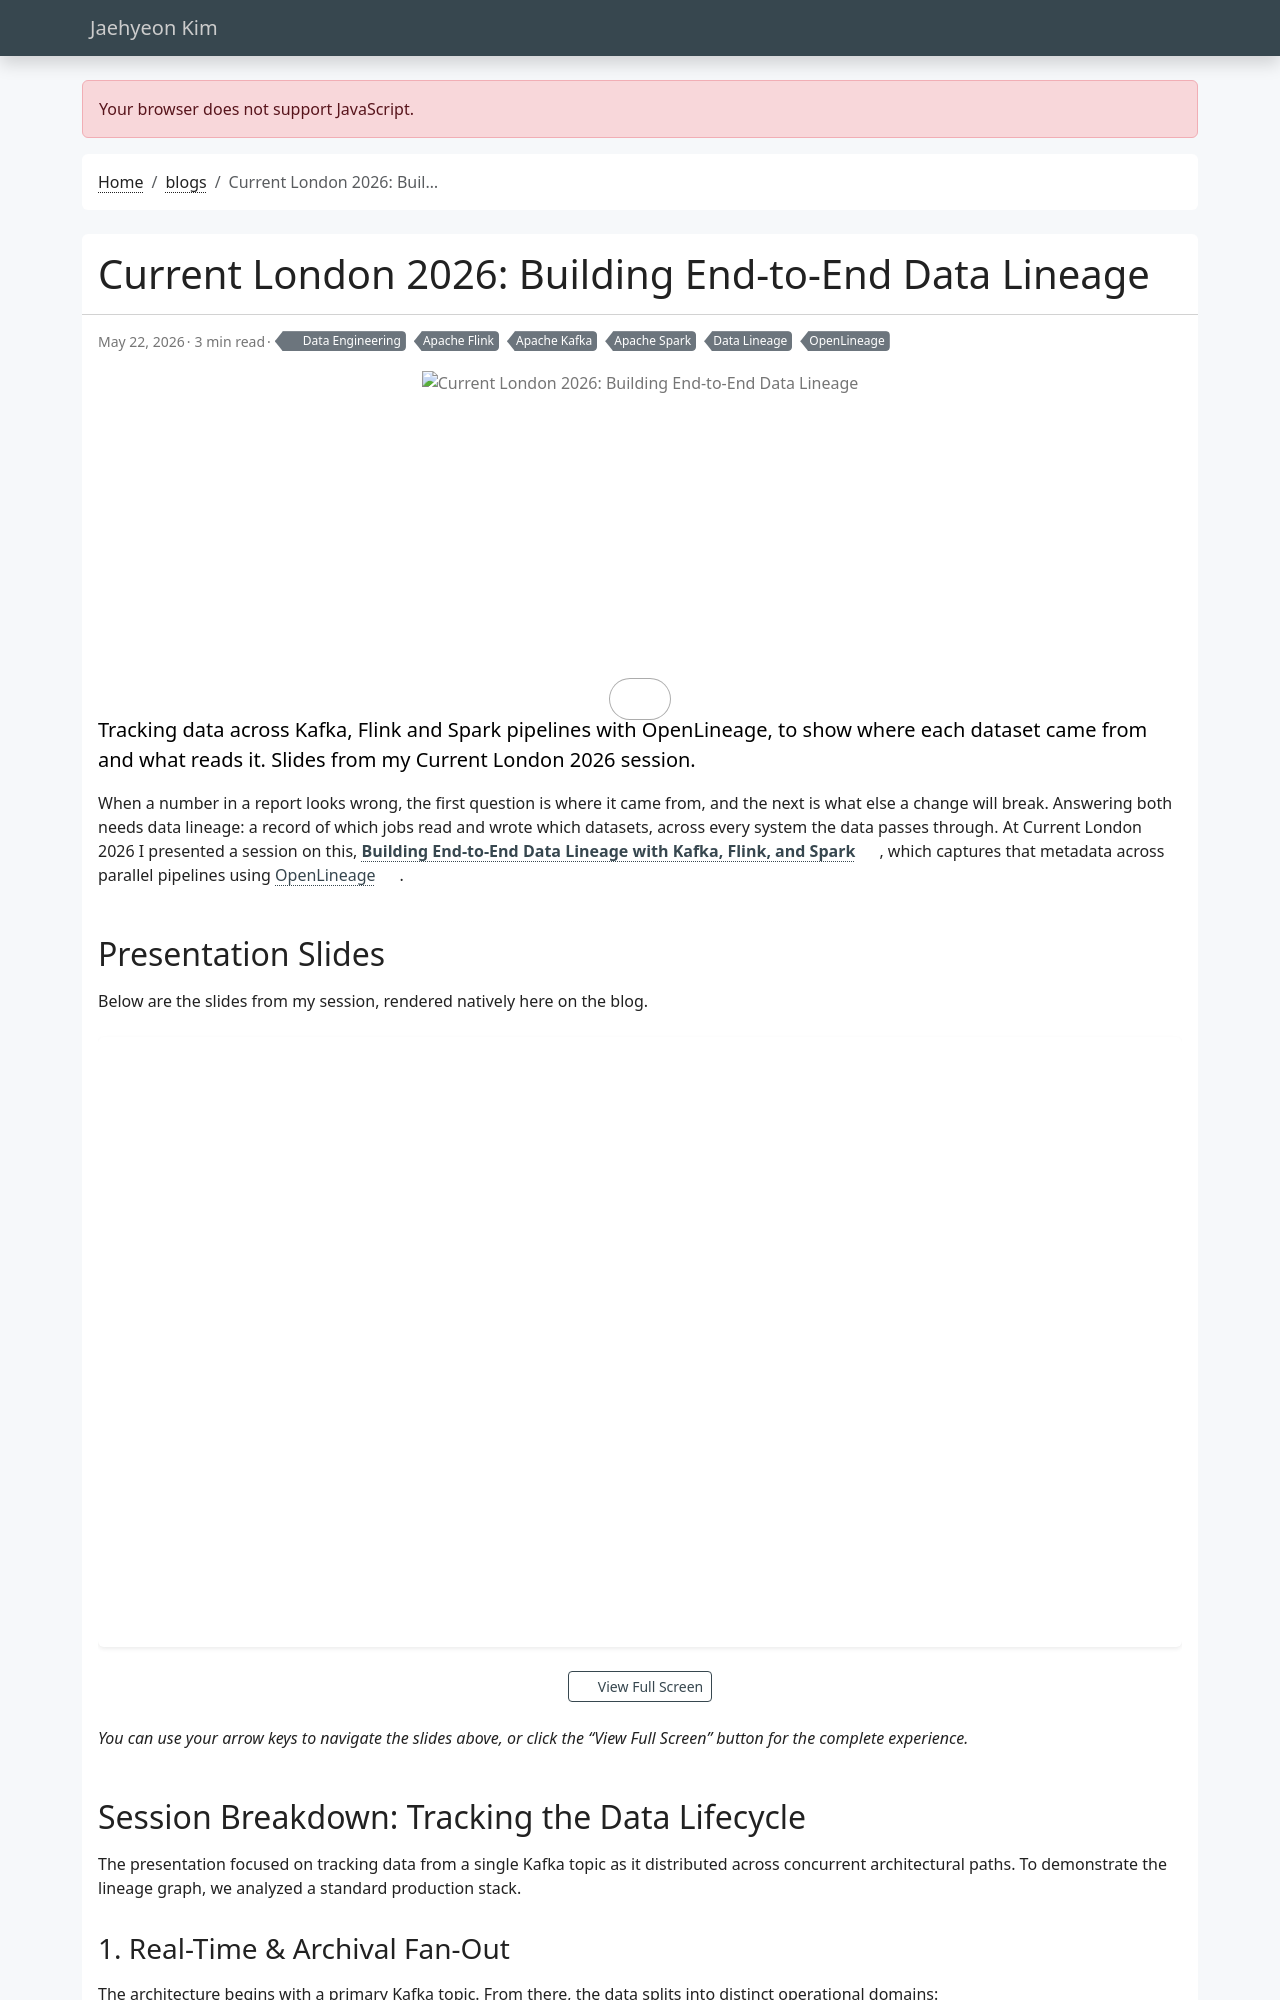

repository: jaehyeon-kim/jaehyeon-kim.github.io · page: blog/2026-05-22-end-to-end-data-lineage/index.html · generator: jekyll

---
title: "Current London 2026: Building End-to-End Data Lineage"
date: 2026-05-22
draft: false
featured: true
comment: true
toc: false
categories:
  - Data Engineering
tags:
  - Apache Kafka
  - Apache Flink
  - Apache Spark
  - OpenLineage
  - Data Lineage
description: |
  Tracking data across Kafka, Flink and Spark pipelines with OpenLineage, to show where each dataset came from and what reads it. Slides from my Current London 2026 session.
---

When a number in a report looks wrong, the first question is where it came from, and the next is what else a change will break. Answering both needs data lineage: a record of which jobs read and wrote which datasets, across every system the data passes through. At Current London 2026 I presented a session on this, [**Building End-to-End Data Lineage with Kafka, Flink, and Spark**](https://current.confluent.io/london/sessions#session-SESS-70), which captures that metadata across parallel pipelines using [OpenLineage](https://openlineage.io/).

## Presentation Slides

Below are the slides from my session, rendered natively here on the blog. 

{{< slide "/slides/2026-05-22-end-to-end-data-lineage/" >}}

*You can use your arrow keys to navigate the slides above, or click the "View Full Screen" button for the complete experience.*
